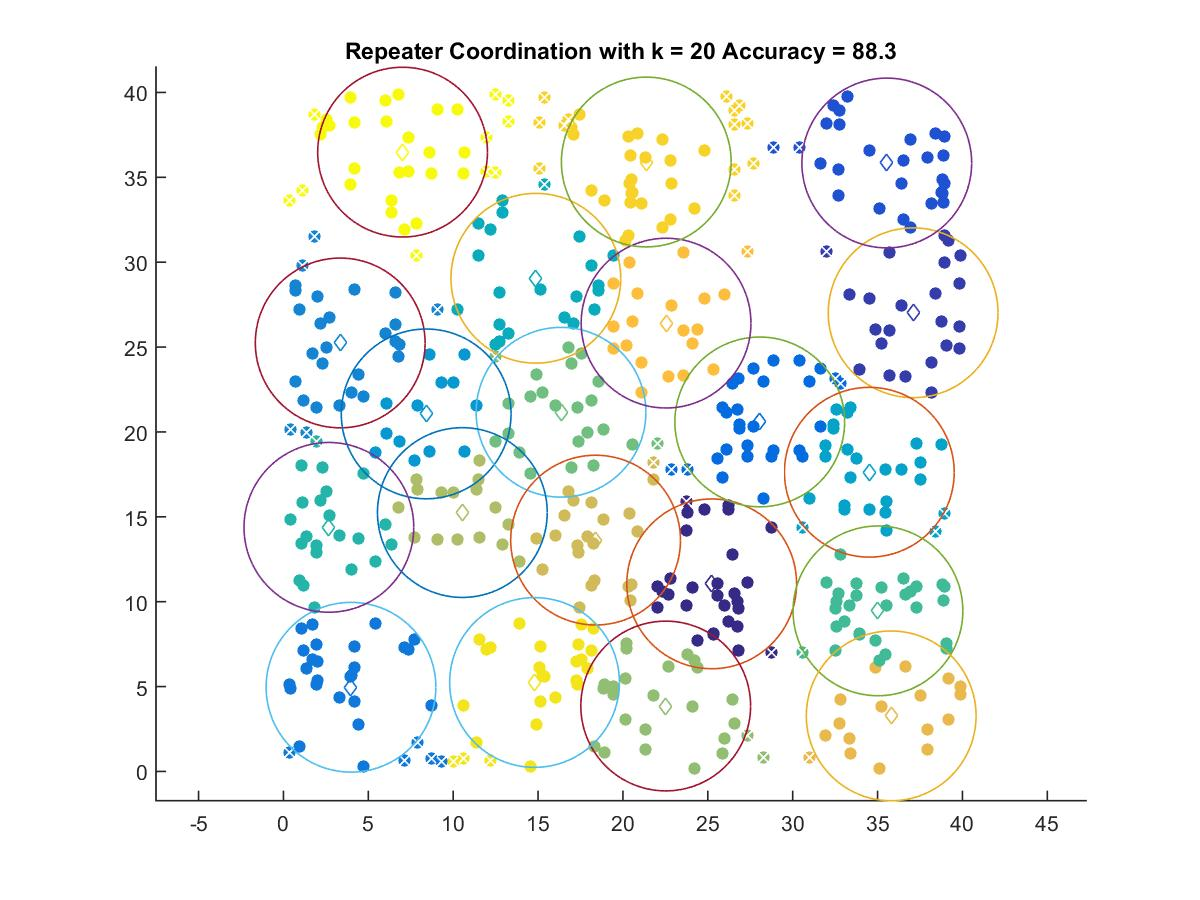

The data file committed next to this chart (first rows):
25.227, 11.051
37.09, 27.02
35.54, 35.84
28.06, 20.59
3.977, 4.96
3.343, 25.24
8.407, 21.06
34.51, 17.63
14.87, 29.05
2.675, 14.38
35.02, 9.46
16.35, 21.16
22.52, 3.855
10.54, 15.25
18.39, 13.63
35.8, 3.273
22.54, 26.41
21.37, 35.9
14.79, 5.24
7.018, 36.48
